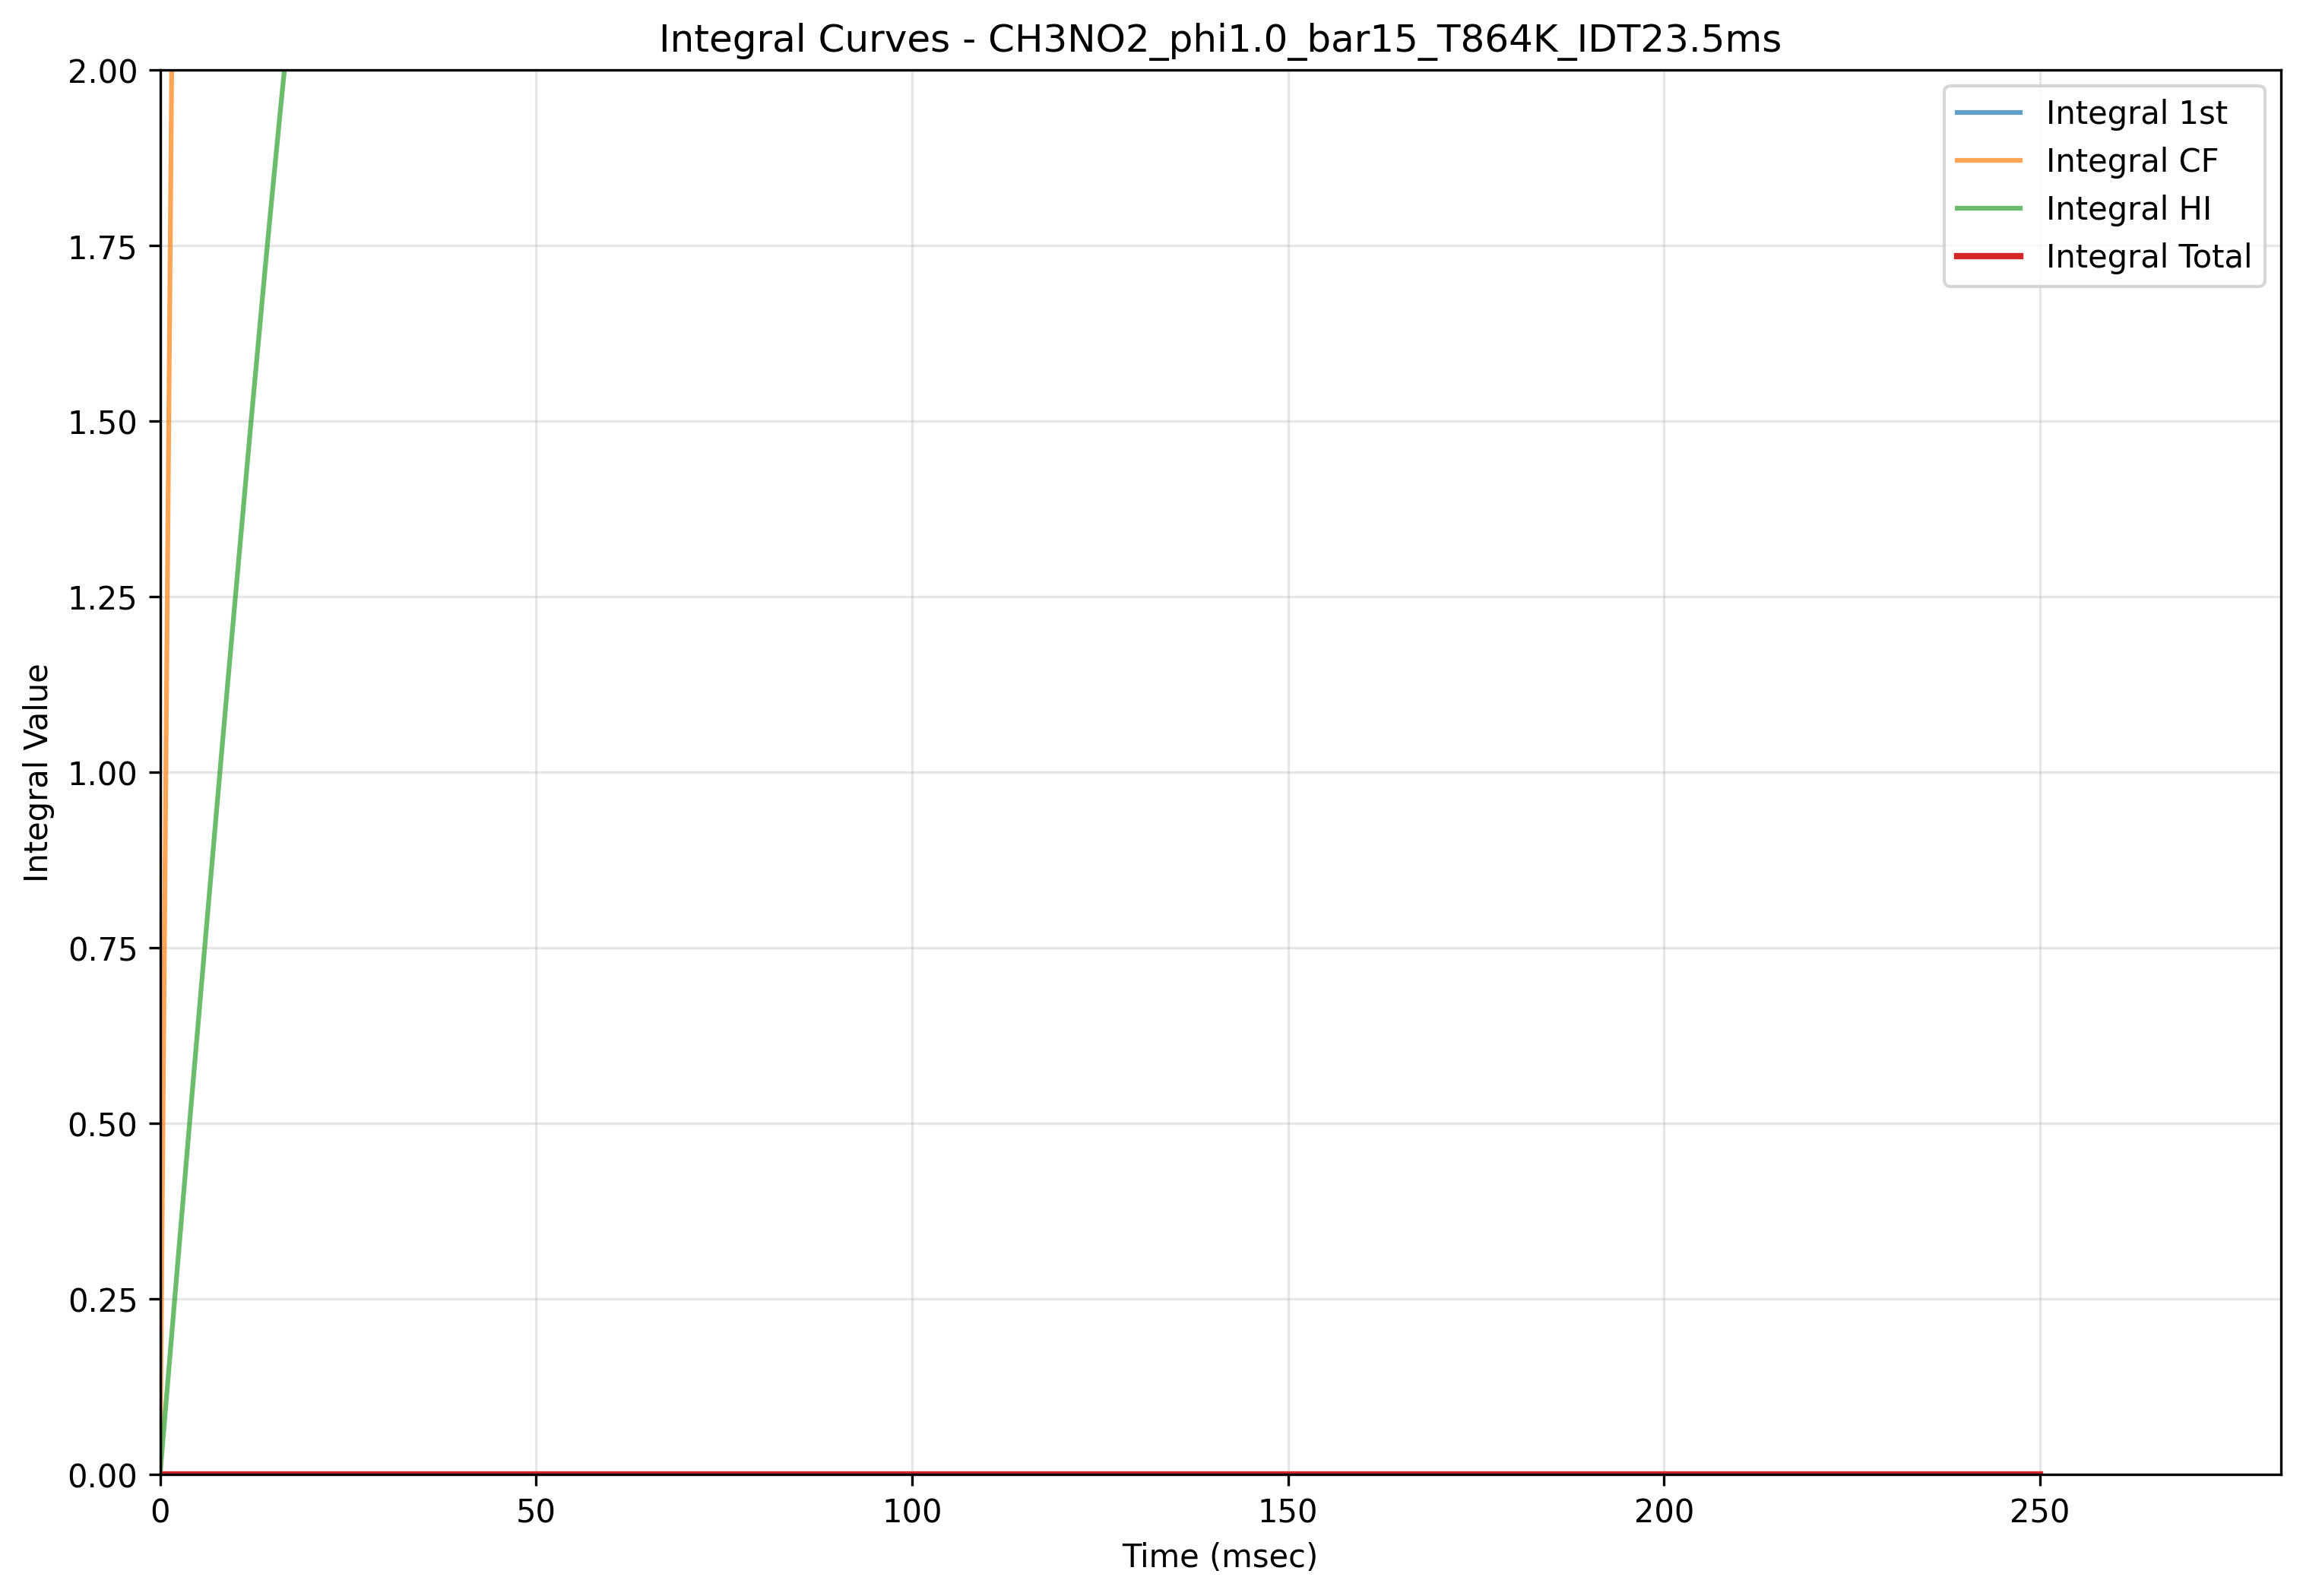

Values plotted in this chart, from the file beside it:
Time(msec), Integral_1st, Integral_CF, Integral_HI, Integral_Total
0.0, 0.0, 0.0, 0.0, 0.0
1.0, 2.4124717717194978e-08, 1.295, 0.1286, 2.678411573940091e-08
2.0, 4.811551089249551e-08, 2.588, 0.2567, 5.341343242056491e-08
3.0, 7.181886251971106e-08, 3.877, 0.3837, 7.970839236938888e-08
4.0, 9.529429350423005e-08, 5.161, 0.5098, 1.0574022886328063e-07
5.0, 1.1843621950254964e-07, 6.441, 0.6347, 1.313841388612261e-07
6.0, 1.412559662231084e-07, 7.717, 0.7584, 1.5665457161932625e-07
7.0, 1.6404516387649643e-07, 8.989, 0.8819, 1.8189290541225996e-07
8.0, 1.8681393087711324e-07, 10.26, 1.005, 2.071098444567951e-07
9.0, 2.0922984197291304e-07, 11.53, 1.127, 2.3191598513291037e-07
10.0, 2.3116247650267924e-07, 12.79, 1.248, 2.5615905081396545e-07
11.0, 2.5340612639667614e-07, 14.05, 1.369, 2.807701990889131e-07
12.0, 2.7492129251083366e-07, 15.3, 1.487, 3.0453621343911853e-07
13.0, 2.9589033556564467e-07, 16.54, 1.604, 3.2767295450246735e-07
14.0, 3.1698594677965046e-07, 17.78, 1.721, 3.5096267808950924e-07
15.0, 3.3680040421566786e-07, 19.01, 1.833, 3.727674624126546e-07
16.0, 3.560875192422352e-07, 20.23, 1.943, 3.9396297854879965e-07
17.0, 3.7430150593652184e-07, 21.45, 2.049, 4.139228693123741e-07
18.0, 3.903955511647353e-07, 22.65, 2.148, 4.314516106034383e-07
19.0, 4.039061483970387e-07, 23.84, 2.236, 4.460515792673701e-07
20.0, 4.1590396555415494e-07, 25.01, 2.318, 4.589532287385443e-07
21.0, 4.261275370459482e-07, 26.16, 2.392, 4.698795690618128e-07
22.0, 4.3468919453372957e-07, 27.3, 2.459, 4.789727705021892e-07
23.0, 4.415047688135833e-07, 28.42, 2.517, 4.861594347757912e-07
24.0, 4.472926974205893e-07, 29.53, 2.569, 4.92234168431767e-07
25.0, 4.517018489954596e-07, 30.62, 2.613, 4.968300752440398e-07
26.0, 4.550068272598701e-07, 31.69, 2.65, 5.002536430838473e-07
27.0, 4.57569942159906e-07, 32.74, 2.682, 5.028962667967044e-07
28.0, 4.5932209523179135e-07, 33.77, 2.707, 5.046921009561991e-07
29.0, 4.6050351642159506e-07, 34.78, 2.727, 5.058970098656151e-07
30.0, 4.612723614699086e-07, 35.77, 2.742, 5.066777952451115e-07
31.0, 4.6177092773651533e-07, 36.75, 2.754, 5.071823955629079e-07
32.0, 4.620651265887527e-07, 37.7, 2.762, 5.074792207200608e-07
33.0, 4.622310830101056e-07, 38.63, 2.768, 5.076462409841604e-07
34.0, 4.6232143011351213e-07, 39.53, 2.772, 5.07736995423004e-07
35.0, 4.6236675753856845e-07, 40.42, 2.775, 5.077824597346337e-07
36.0, 4.6238769192686817e-07, 41.29, 2.776, 5.078034344481045e-07
37.0, 4.6239651586095295e-07, 42.14, 2.777, 5.078122686284924e-07
38.0, 4.6239980763519297e-07, 42.97, 2.778, 5.078155625425508e-07
39.0, 4.624008573817375e-07, 43.77, 2.778, 5.078166126368209e-07
40.0, 4.6240114787497306e-07, 44.56, 2.778, 5.078169031750187e-07
40.1, 4.6240115408168443e-07, 44.64, 2.778, 5.078169093821136e-07
40.2, 4.6240115930660473e-07, 44.72, 2.778, 5.078169146073252e-07
40.3, 4.62401163718284e-07, 44.79, 2.778, 5.078169190192269e-07
40.4, 4.6240116744401166e-07, 44.87, 2.778, 5.078169227451244e-07
40.5, 4.6240117056444705e-07, 44.95, 2.778, 5.078169258656878e-07
40.6, 4.624011731651688e-07, 45.02, 2.778, 5.078169284665052e-07
40.7, 4.624011753236153e-07, 45.1, 2.778, 5.078169306250228e-07
40.8, 4.624011771066199e-07, 45.17, 2.778, 5.078169324080798e-07
40.9, 4.6240117858089604e-07, 45.25, 2.778, 5.078169338823946e-07
41.0, 4.6240117980064275e-07, 45.32, 2.778, 5.078169351021699e-07
41.1, 4.6240118080563474e-07, 45.4, 2.778, 5.078169361071829e-07
41.2, 4.624011816256754e-07, 45.47, 2.778, 5.078169369272387e-07
41.3, 4.6240118229152715e-07, 45.55, 2.778, 5.078169375931012e-07
41.4, 4.6240118283303563e-07, 45.62, 2.778, 5.078169381346174e-07
41.5, 4.6240118326967535e-07, 45.7, 2.778, 5.078169385712627e-07
41.6, 4.6240118361905415e-07, 45.77, 2.778, 5.078169389206454e-07
41.7, 4.624011838984313e-07, 45.85, 2.778, 5.078169392000252e-07
41.8, 4.624011841209062e-07, 45.92, 2.778, 5.07816939422502e-07
41.9, 4.624011842967812e-07, 45.99, 2.778, 5.078169395983783e-07
... 281 more rows
